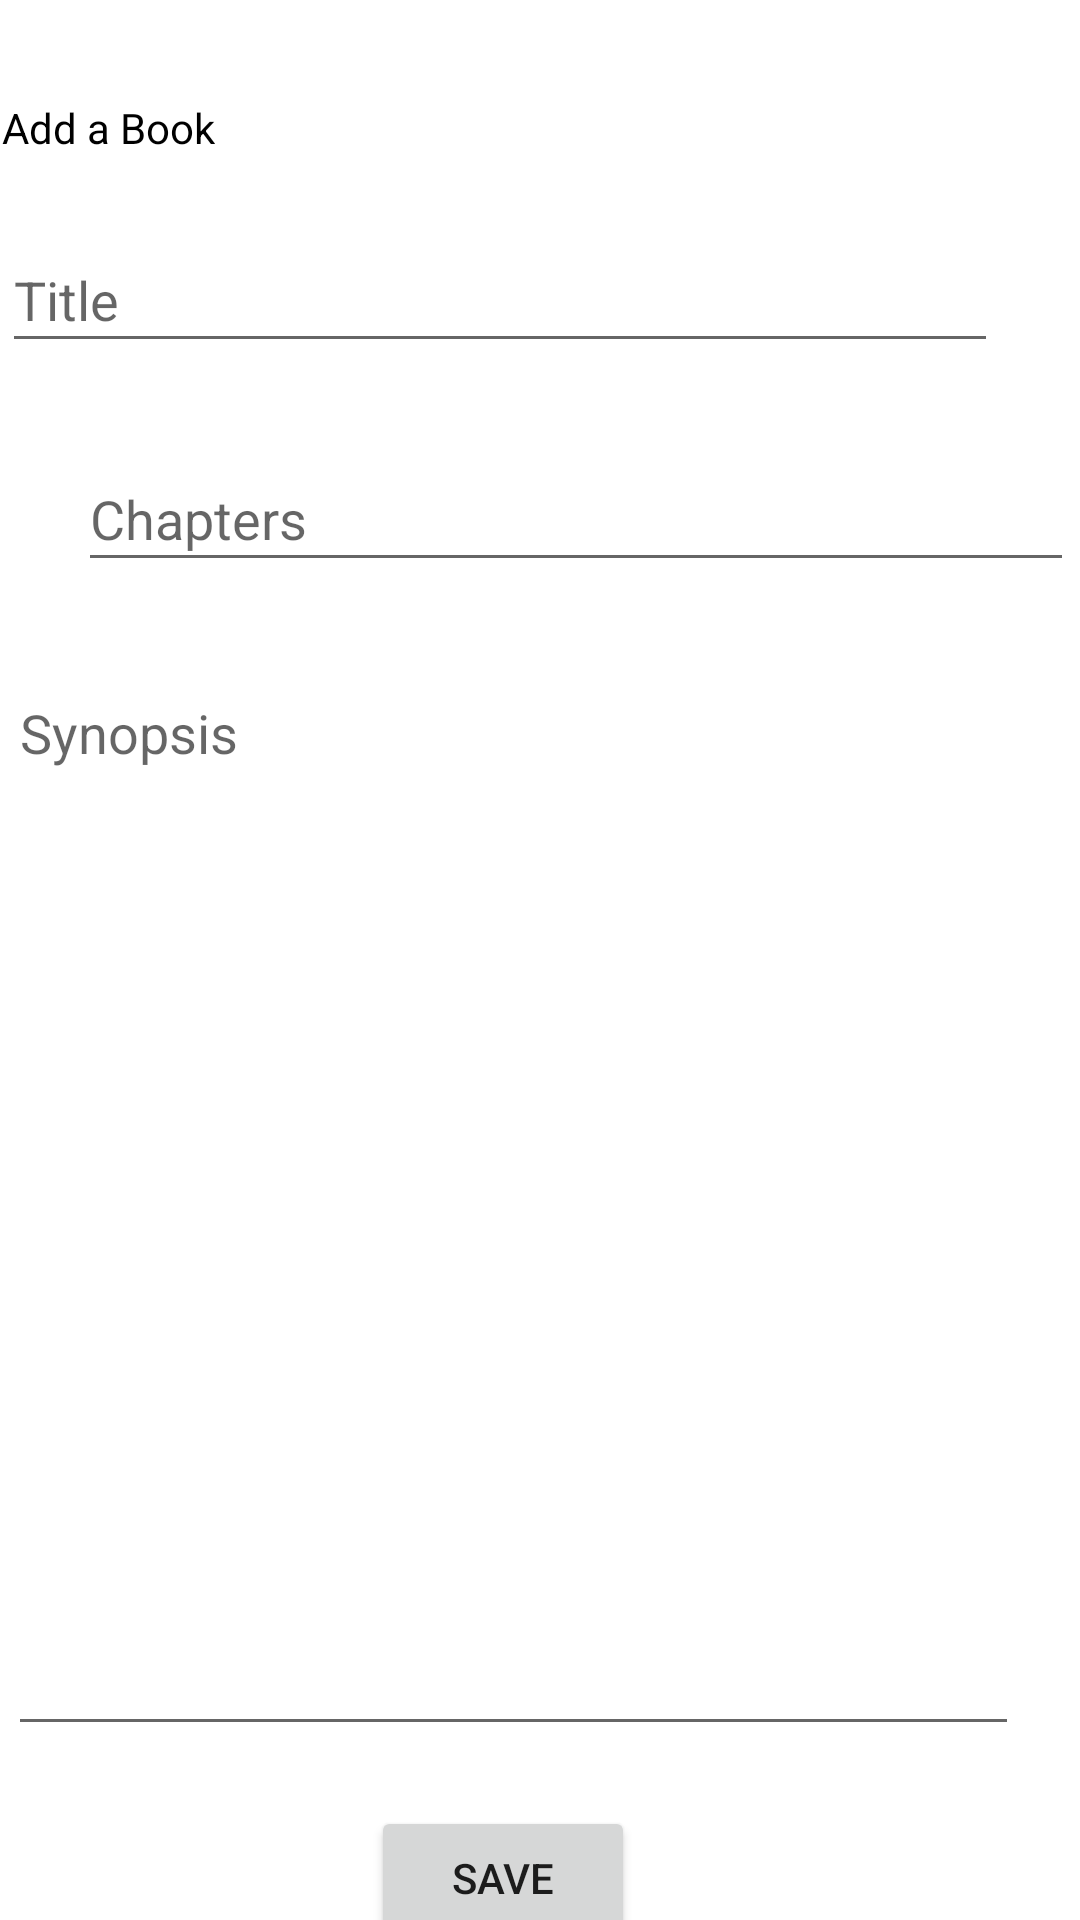

The Android layout XML behind this screen, and the referenced resources:
<!-- AndroidManifest.xml: application theme Theme.ForActivities -->
<!-- res/layout/activity_book_add.xml -->
<?xml version="1.0" encoding="utf-8"?>
<androidx.constraintlayout.widget.ConstraintLayout xmlns:android="http://schemas.android.com/apk/res/android"
    xmlns:app="http://schemas.android.com/apk/res-auto"
    xmlns:tools="http://schemas.android.com/tools"
    android:layout_width="match_parent"
    android:layout_height="match_parent"
    tools:context=".BookAddActivity">

    <TextView
        android:id="@+id/tv_addBook"
        android:layout_width="wrap_content"
        android:layout_height="wrap_content"
        android:layout_marginStart="26dp"
        android:layout_marginTop="33dp"
        android:layout_marginEnd="314dp"
        android:text="Add a Book"
        android:textColor="@color/black"
        app:layout_constraintEnd_toEndOf="parent"
        app:layout_constraintStart_toStartOf="parent"
        app:layout_constraintTop_toTopOf="parent" />

    <EditText
        android:id="@+id/et_book_title"
        android:layout_width="332dp"
        android:layout_height="45dp"
        android:layout_marginStart="26dp"
        android:layout_marginTop="24dp"
        android:layout_marginEnd="53dp"
        android:ems="10"
        android:hint="Title"
        android:inputType="textPersonName"
        app:layout_constraintEnd_toEndOf="parent"
        app:layout_constraintStart_toStartOf="parent"
        app:layout_constraintTop_toBottomOf="@+id/tv_addBook" />

    <EditText
        android:id="@+id/et_book_chapter"
        android:layout_width="332dp"
        android:layout_height="45dp"
        android:layout_marginStart="26dp"
        android:layout_marginTop="28dp"
        android:layout_marginEnd="53dp"
        android:ems="10"
        android:hint="Chapters"
        android:inputType="textPersonName"
        app:layout_constraintEnd_toEndOf="parent"
        app:layout_constraintHorizontal_bias="0.0"
        app:layout_constraintStart_toStartOf="parent"
        app:layout_constraintTop_toBottomOf="@+id/et_book_title" />

    <EditText
        android:id="@+id/et_book_synopsis"
        android:layout_width="337dp"
        android:layout_height="360dp"
        android:layout_marginStart="26dp"
        android:layout_marginTop="28dp"
        android:layout_marginEnd="44dp"
        android:ems="10"
        android:gravity="start|top"
        android:hint="Synopsis"
        android:inputType="textMultiLine"
        app:layout_constraintEnd_toEndOf="parent"
        app:layout_constraintStart_toStartOf="parent"
        app:layout_constraintTop_toBottomOf="@+id/et_book_chapter" />

    <Button
        android:id="@+id/btn_save_book"
        android:layout_width="wrap_content"
        android:layout_height="wrap_content"
        android:layout_marginStart="149dp"
        android:layout_marginTop="20dp"
        android:layout_marginEnd="174dp"
        android:text="Save"
        app:layout_constraintEnd_toEndOf="parent"
        app:layout_constraintStart_toStartOf="parent"
        app:layout_constraintTop_toBottomOf="@+id/et_book_synopsis" />

</androidx.constraintlayout.widget.ConstraintLayout>
<!-- resources referenced by this layout -->
<resources>
  <color name="black">#FF000000</color>
  <style name="Theme.ForActivities" parent="Theme.MaterialComponents.DayNight.DarkActionBar">
          
          <item name="colorPrimary">@color/purple_500</item>
          <item name="colorPrimaryVariant">@color/purple_700</item>
          <item name="colorOnPrimary">@color/white</item>
          
          <item name="colorSecondary">@color/teal_200</item>
          <item name="colorSecondaryVariant">@color/teal_700</item>
          <item name="colorOnSecondary">@color/black</item>
          
          <item name="android:statusBarColor" tools:targetApi="l">?attr/colorPrimaryVariant</item>
          
      </style>
  <color name="purple_500">#FF6200EE</color>
  <color name="purple_700">#FF3700B3</color>
  <color name="white">#FFFFFFFF</color>
  <color name="teal_200">#FF03DAC5</color>
  <color name="teal_700">#FF018786</color>
</resources>
